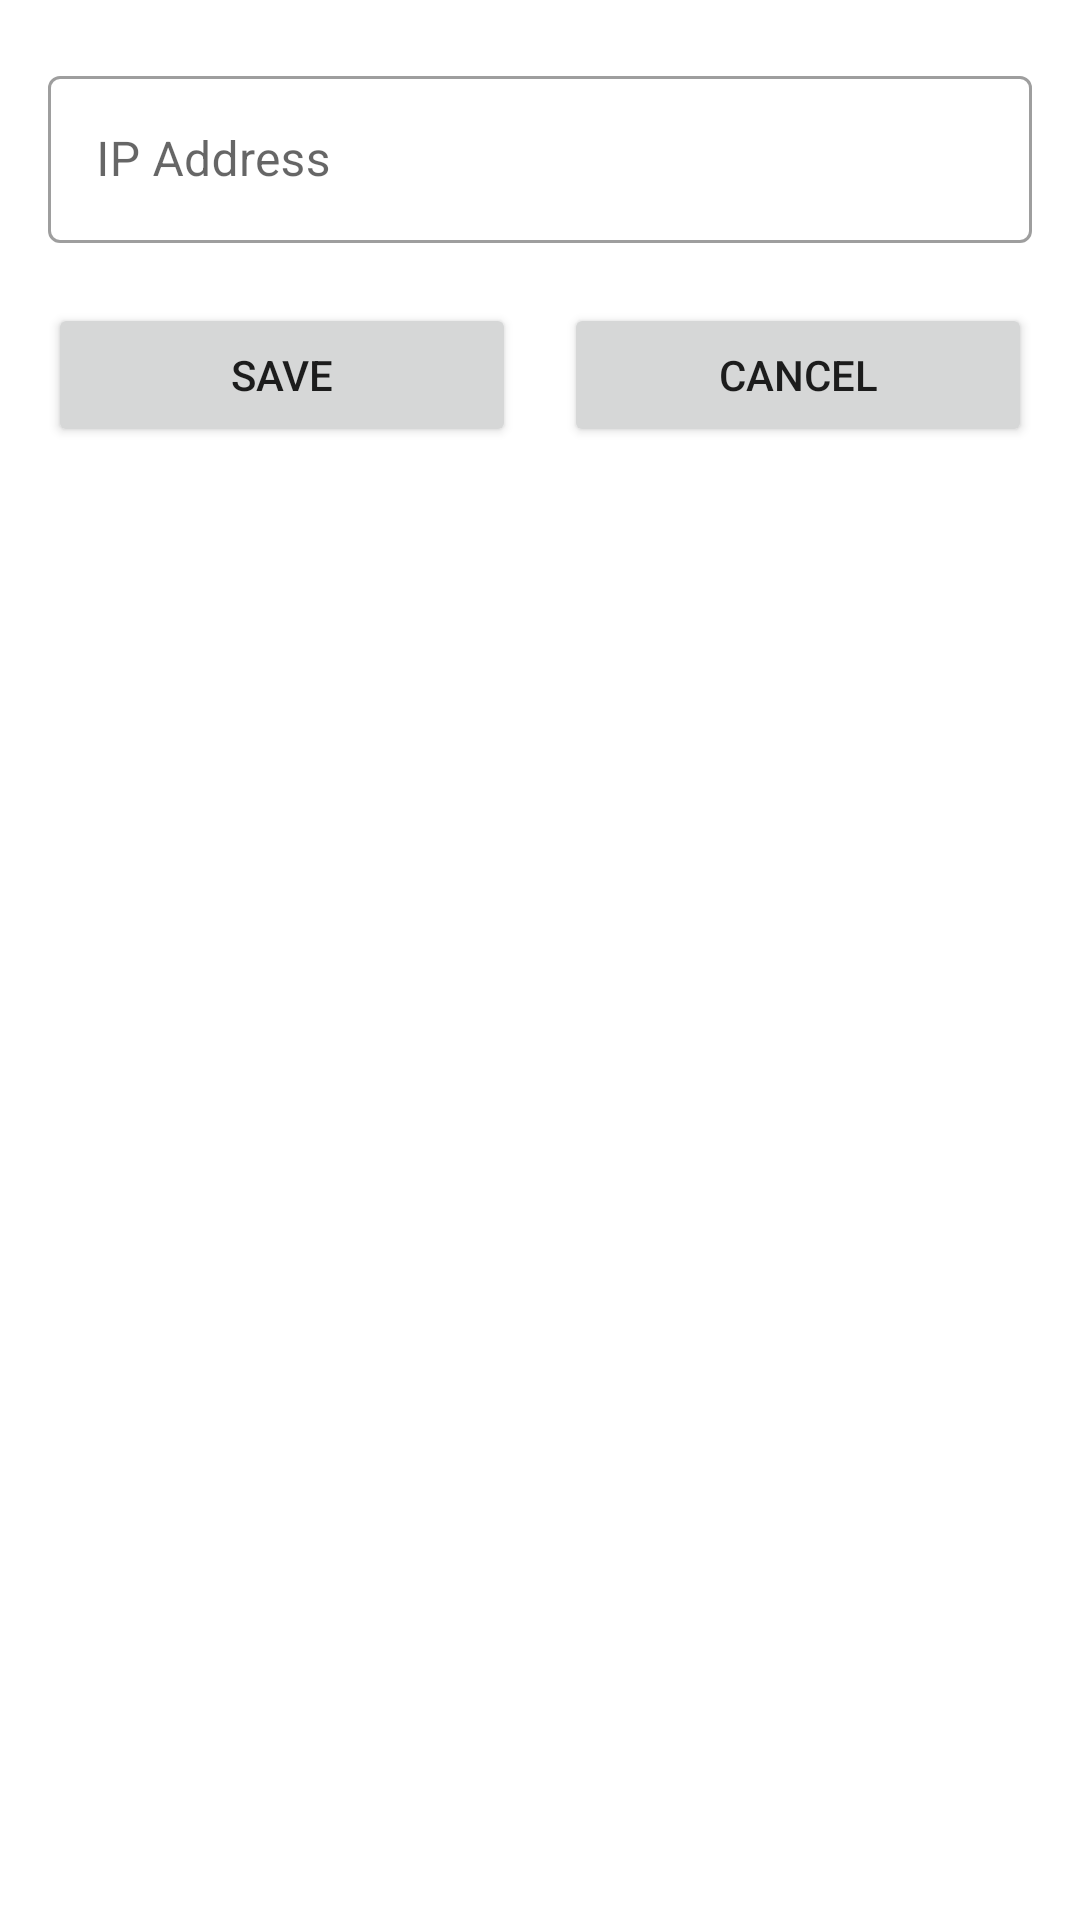

The Android layout XML behind this screen, and the referenced resources:
<!-- AndroidManifest.xml: application theme AppTheme -->
<!-- res/layout/activity_settings.xml -->
<?xml version="1.0" encoding="utf-8"?>
<ScrollView xmlns:android="http://schemas.android.com/apk/res/android"
    android:layout_width="match_parent"
    android:layout_height="wrap_content">

    <LinearLayout
        android:layout_width="match_parent"
        android:layout_height="wrap_content"
        android:orientation="vertical">

        <com.google.android.material.textfield.TextInputLayout
            android:id="@+id/layout_ip_address"
            style="@style/Widget.MaterialComponents.TextInputLayout.OutlinedBox"
            android:layout_width="match_parent"
            android:layout_height="match_parent"
            android:layout_marginStart="16dp"
            android:layout_marginTop="20dp"
            android:layout_marginEnd="16dp">

            <com.google.android.material.textfield.TextInputEditText
                android:id="@+id/field_ip_address"
                android:layout_width="match_parent"
                android:layout_height="wrap_content"
                android:hint="@string/ip_address" />
        </com.google.android.material.textfield.TextInputLayout>

        <LinearLayout
            android:layout_width="match_parent"
            android:layout_height="wrap_content"
            android:layout_marginStart="16dp"
            android:layout_marginTop="20dp"
            android:layout_marginEnd="16dp"
            android:layout_marginBottom="20dp"
            android:orientation="horizontal">

            <Button
                android:id="@+id/button_save"
                android:layout_width="match_parent"
                android:layout_height="wrap_content"
                android:layout_marginEnd="8dp"
                android:layout_weight="1"
                android:text="@string/action_save" />

            <Button
                android:id="@+id/button_cancel"
                android:layout_width="match_parent"
                android:layout_height="wrap_content"
                android:layout_marginStart="8dp"
                android:layout_weight="1"
                android:text="@string/action_cancel" />
        </LinearLayout>
    </LinearLayout>

</ScrollView>
<!-- resources referenced by this layout -->
<resources>
  <string name="action_cancel">Cancel</string>
  <string name="action_save">Save</string>
  <string name="ip_address">IP Address</string>
  <style name="AppTheme" parent="Theme.MaterialComponents.Light.DarkActionBar">
          <item name="colorPrimary">@color/primary</item>
          <item name="colorPrimaryVariant">@color/primary_dark</item>
          <item name="colorOnPrimary">@color/primary_text</item>
          <item name="colorSecondary">@color/secondary</item>
          <item name="colorSecondaryVariant">@color/secondary_dark</item>
          <item name="colorOnSecondary">@color/secondary_text</item>
      </style>
  <color name="primary">#3F51B5</color>
  <color name="primary_dark">#1A237E</color>
  <color name="primary_text">#ffffff</color>
  <color name="secondary">#1976d2</color>
  <color name="secondary_dark">#004ba0</color>
  <color name="secondary_text">#ffffff</color>
</resources>
